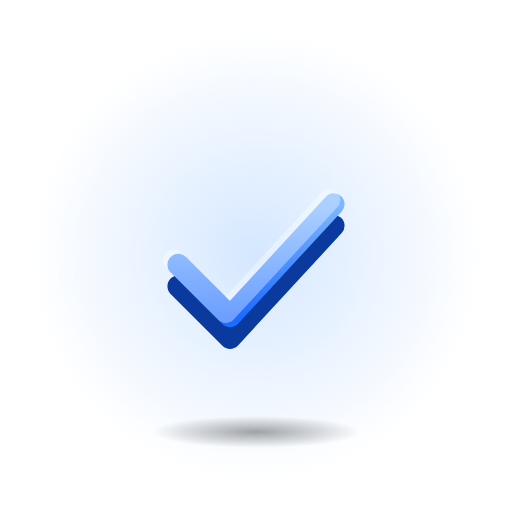
t = 0.00 s
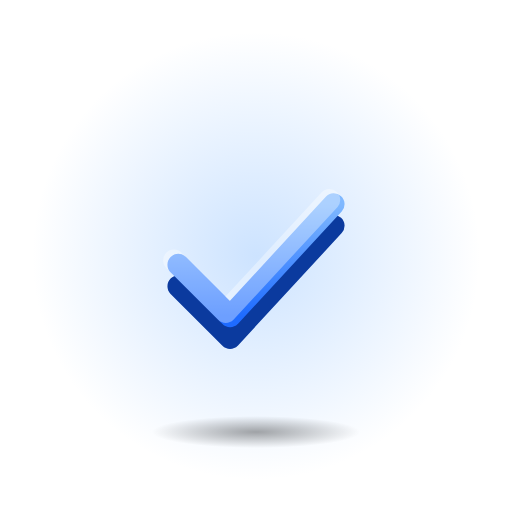
t = 0.40 s
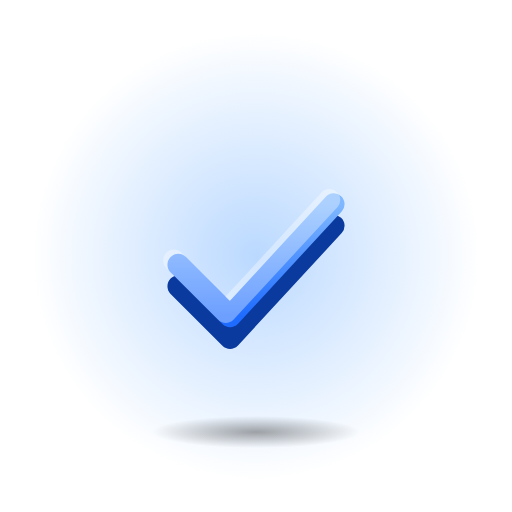
t = 0.80 s
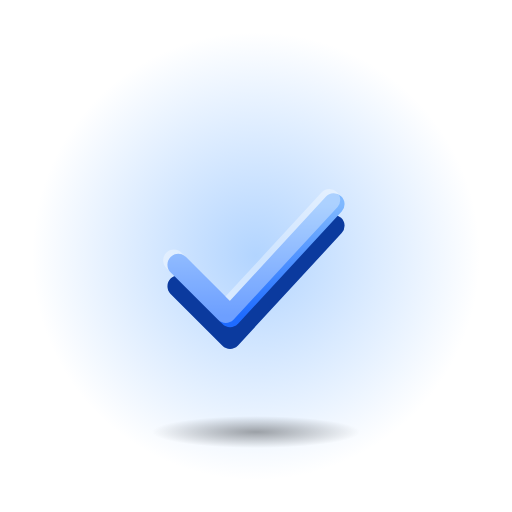
t = 1.20 s
t = 1.60 s: frame unchanged from t = 0.80 s, image omitted
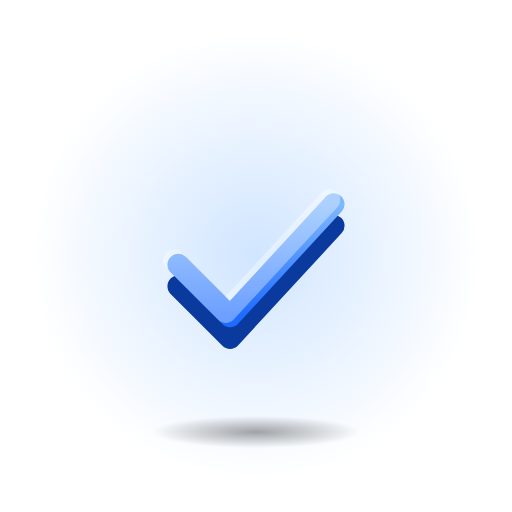
t = 2.10 s

The animated SVG that drew these frames (rendered in a browser with its animation timeline set to each time). Animation: 2 SMIL elements (animate=1,animateTransform=1); one cycle of 2.40 s, repeats indefinitely.

<svg xmlns="http://www.w3.org/2000/svg" viewBox="0 0 128 128" width="128" height="128">
<defs>
<linearGradient id="fg" x1="0" y1="0" x2="0" y2="1"><stop offset="0" stop-color="#7FB8FF"/><stop offset="1" stop-color="#1E6BFF"/></linearGradient>
<radialGradient id="sh"><stop offset="0" stop-color="#000" stop-opacity="0.35"/><stop offset="1" stop-color="#000" stop-opacity="0"/></radialGradient>
<radialGradient id="halo"><stop offset="0" stop-color="#7FB8FF" stop-opacity="0.6"/><stop offset="1" stop-color="#7FB8FF" stop-opacity="0"/></radialGradient>
</defs>
<circle cx="64" cy="64" r="56" fill="url(#halo)"><animate attributeName="opacity" values=".55;1;.55" dur="2.4s" repeatCount="indefinite" calcMode="spline" keySplines="0.42 0 0.58 1;0.42 0 0.58 1"/></circle>
<ellipse cx="64" cy="108" rx="26" ry="4" fill="url(#sh)"/>
<g transform="translate(64 64) scale(1.08) translate(-64 -64)"><g transform="translate(64 64)"><g><animateTransform attributeName="transform" type="scale" values="0.92;1.08;1" dur="1.6s" repeatCount="indefinite" calcMode="spline" keySplines="0.34 1.56 0.64 1;0.34 1.56 0.64 1"/><g transform="translate(-32 -32)"><g transform="translate(0 5)"><path d="M14 34 L26 46 L50 20" fill="none" stroke="#0B3A9E" stroke-width="5" stroke-linecap="round" stroke-linejoin="round"/></g><path d="M14 34 L26 46 L50 20" fill="none" stroke="url(#fg)" stroke-width="5" stroke-linecap="round" stroke-linejoin="round"/><g opacity="0.35" transform="translate(-1 -1)"><path d="M14 34 L26 46 L50 20" fill="none" stroke="#FFFFFF" stroke-width="5" stroke-linecap="round" stroke-linejoin="round"/></g></g></g></g></g>
</svg>
